Run: headless pygame with SDL's dummy video driver; simulated clock (each Clock.tick advances the game by its frame time, no real sleeping); random seed 0; keys injected as events and as key.get_pressed() state; no mouse input.
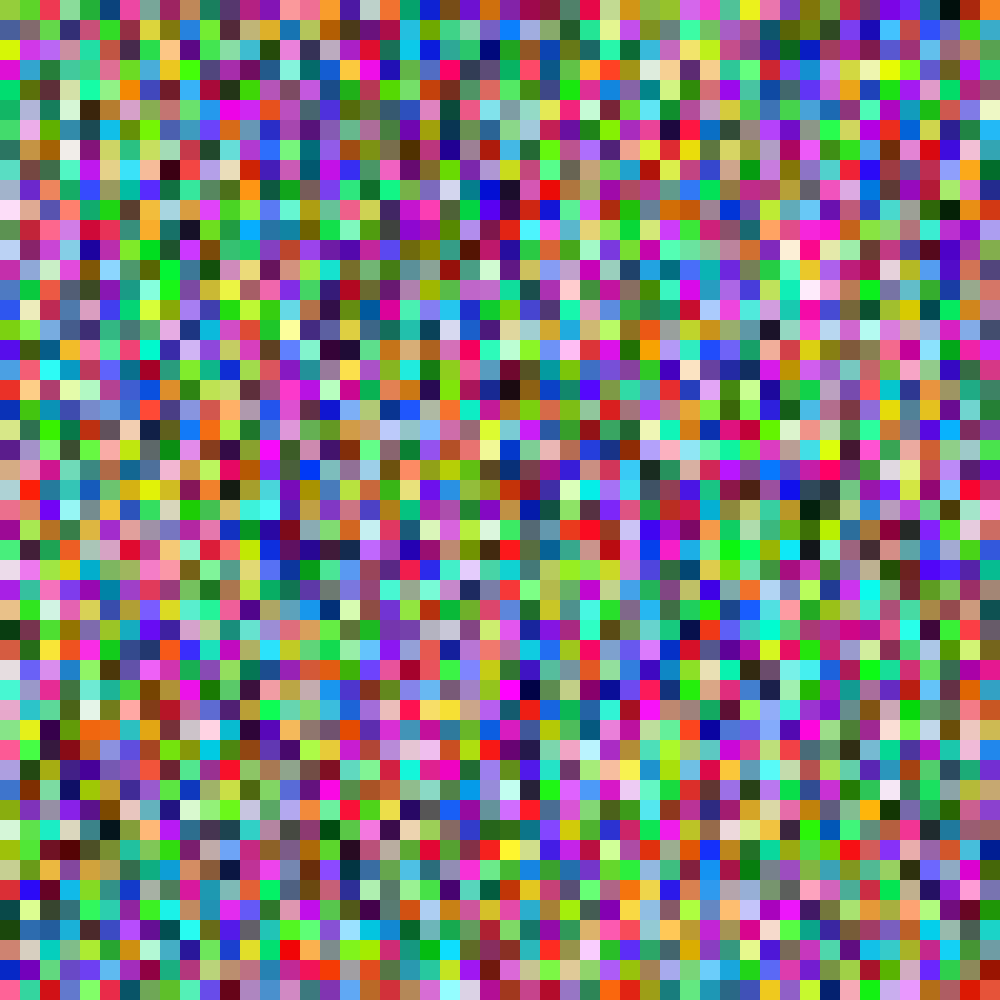
Frame 1 of 4 · flips 1–60 · no input
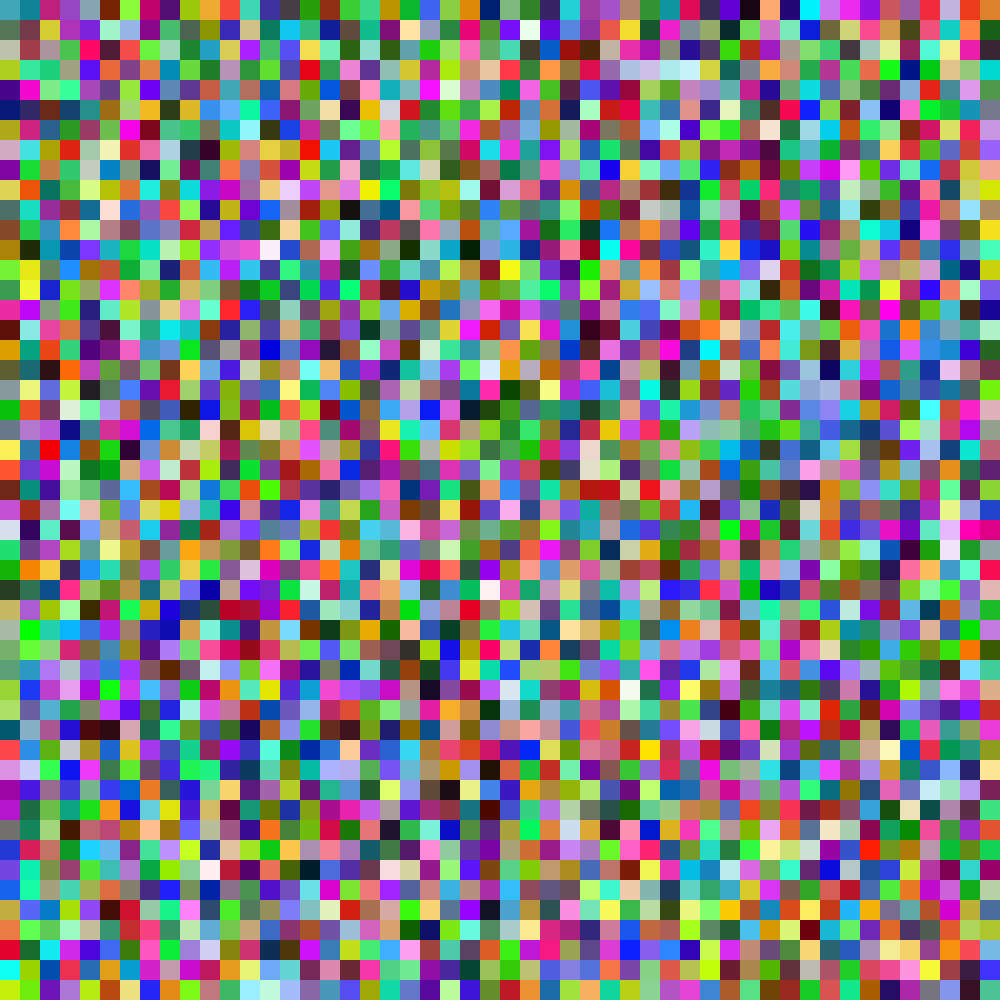
Frame 2 of 4 · flips 61–180 · tapped SPACE, RETURN · held RIGHT (→), D
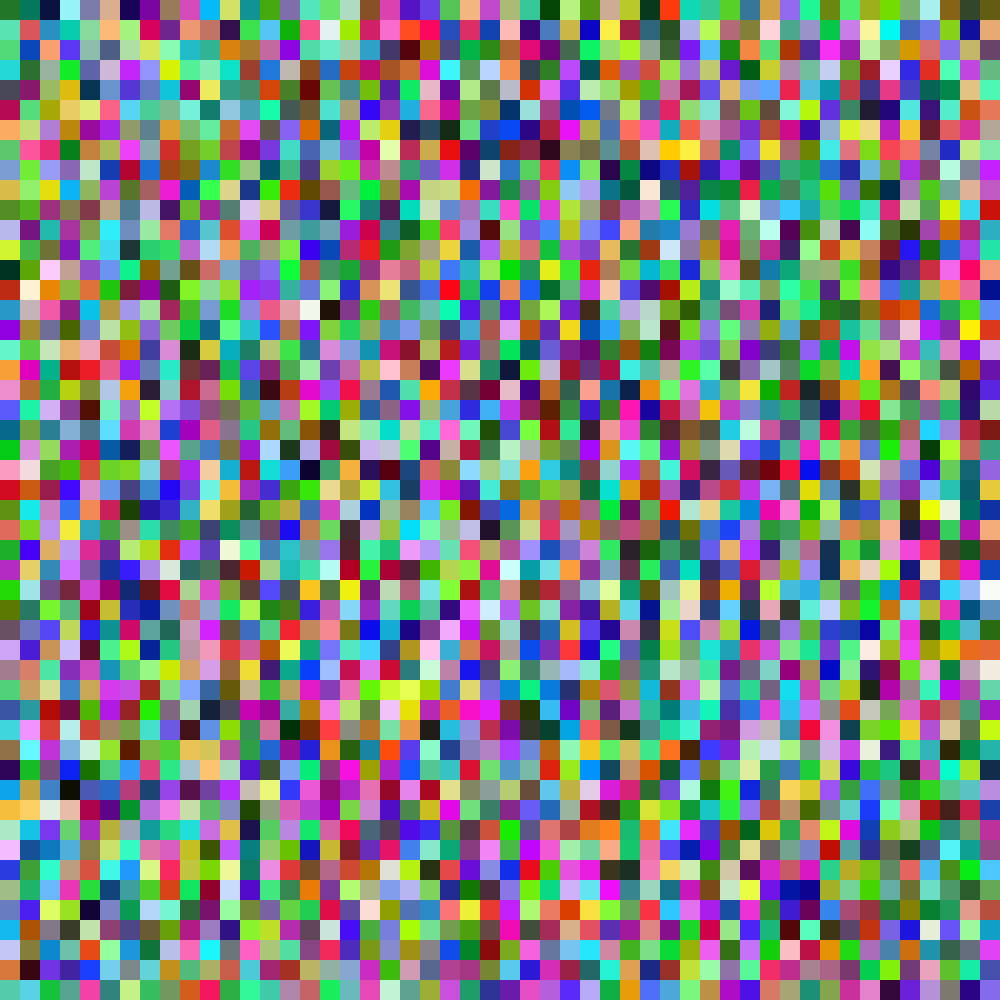
Frame 3 of 4 · flips 181–300 · held DOWN (↓), S
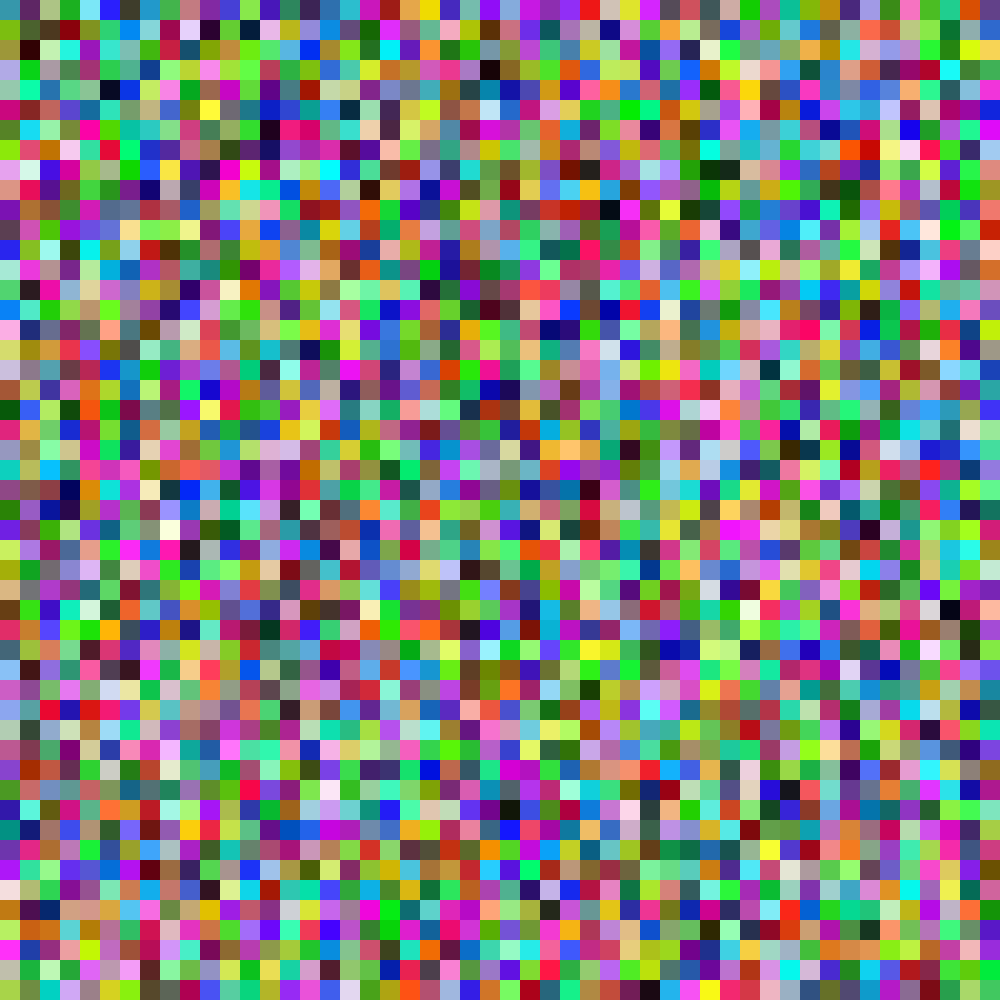
Frame 4 of 4 · flips 301–420 · held LEFT (←), A, UP (↑), W

The pygame program that drew these frames:

import pygame
import sys
import time

from random import randint

RES_X = 1000
RES_Y = 1000

SIZE = 50


class Particle(pygame.sprite.Sprite):

    def __init__(self, x, y, screen):
        super().__init__()
        self.screen = screen
        self.rect = pygame.Rect(x, y, SIZE, SIZE)

    def random_color(self):
        self.rgb = randint(0,255), randint(0, 255), randint(0, 255)
        return self.rgb

    def update(self):
        pygame.draw.rect(self.screen, self.random_color(), self.rect)


pygame.init()

screen = pygame.display.set_mode((RES_X, RES_Y))

particles = pygame.sprite.Group()

rects = []

for x in range(0, RES_X, RES_X//SIZE):
    for y in range(0, RES_Y, RES_Y//SIZE):
        rect = Particle(x, y, screen)
        rects.append(rect)

while True:

    for event in pygame.event.get():
        if event.type == pygame.QUIT:
            sys.exit(0)

    screen.fill((255, 255, 255))

    for rect in rects:
        rect.update()

    pygame.display.flip()
